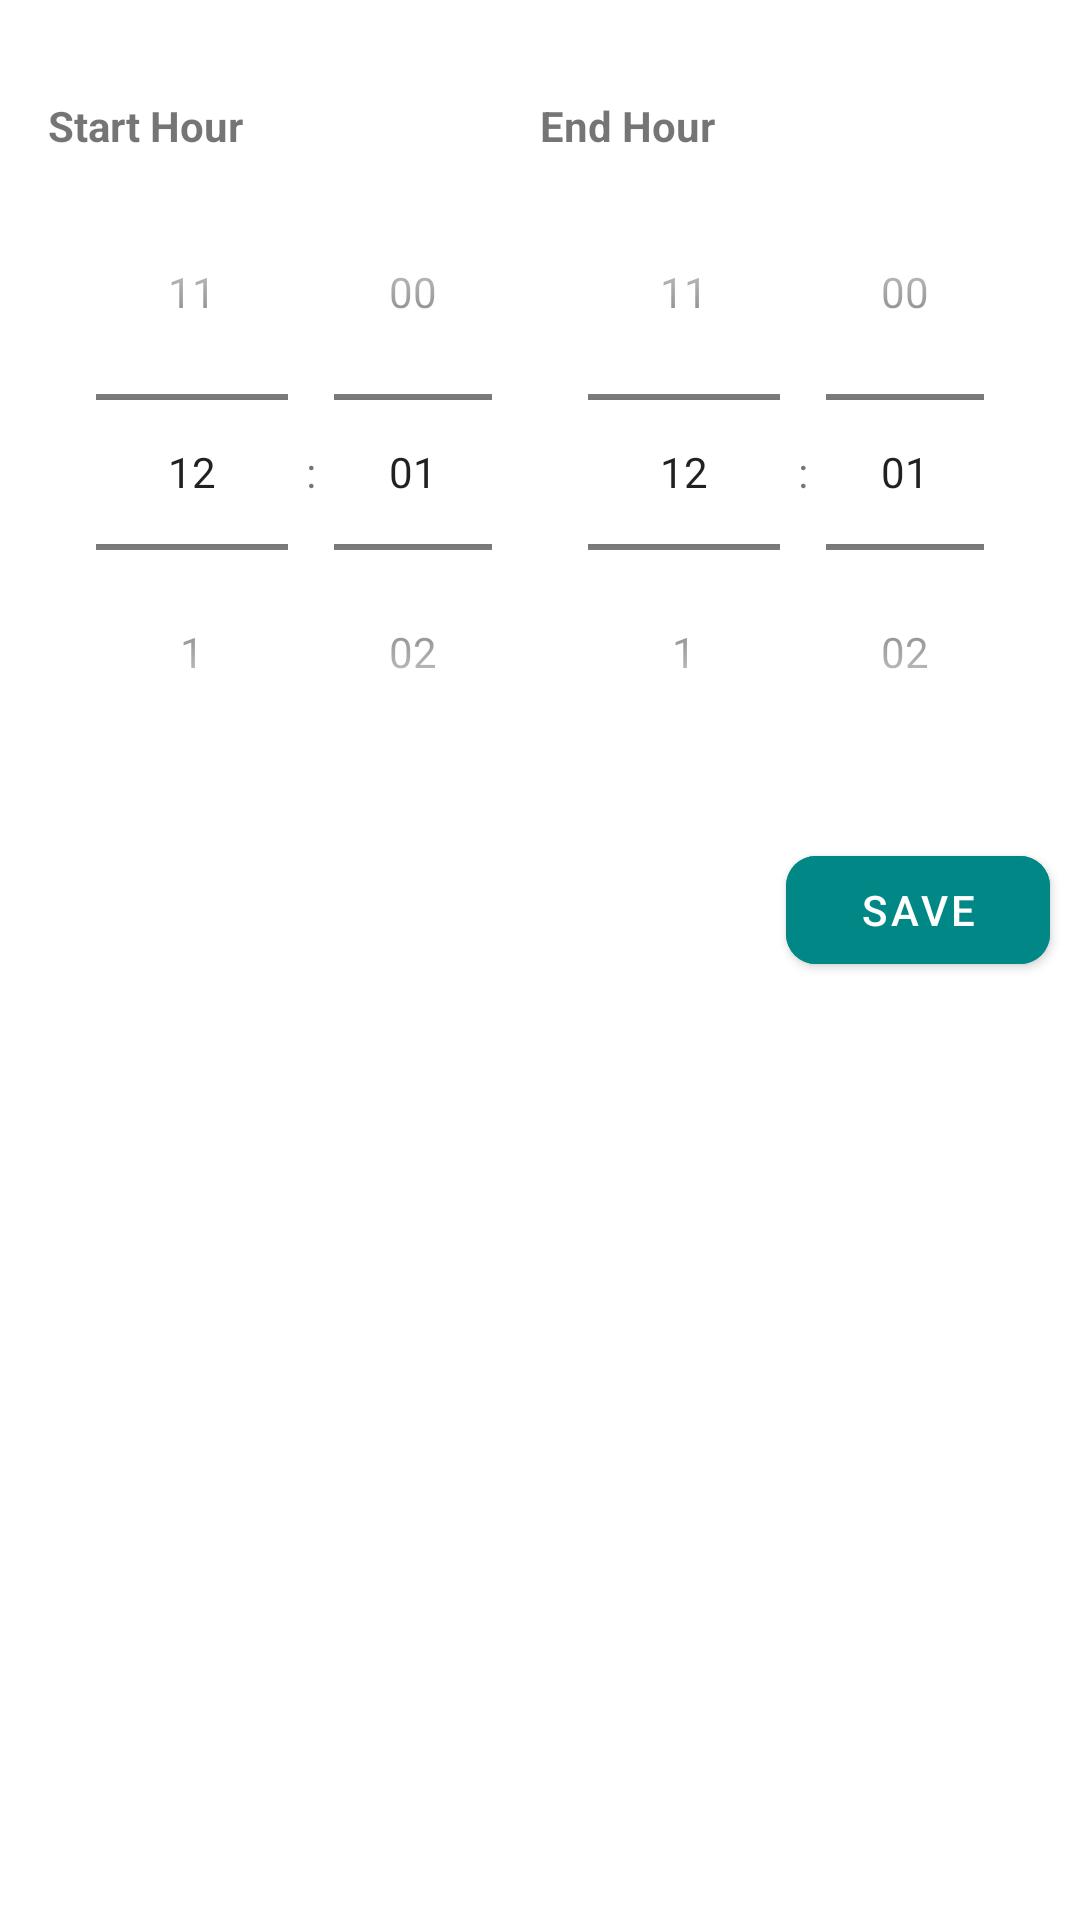

Here is an Android app screen rendered from its layout file. Give the layout XML and the strings, colors and styles it references.
<!-- AndroidManifest.xml: application theme Theme.InOut -->
<!-- res/layout/fragment_update_hours.xml -->
<?xml version="1.0" encoding="utf-8"?>
<FrameLayout android:id="@+id/f1"
    xmlns:android="http://schemas.android.com/apk/res/android"
    xmlns:tools="http://schemas.android.com/tools"
    android:layout_width="match_parent"
    android:layout_height="match_parent"
    tools:context=".fragments.UpdateHoursFragment"
    xmlns:app="http://schemas.android.com/apk/res-auto">
        <LinearLayout
            android:layout_width="match_parent"
            android:layout_height="wrap_content"
            android:orientation="vertical"
                >
                <com.google.android.material.textview.MaterialTextView
                    android:id="@+id/updateHour_LBL_status"
                    android:layout_width="match_parent"
                    android:layout_height="0dp"
                    android:layout_weight="0.2"
                    android:textStyle="bold"
                    android:textSize="12sp"
                    android:gravity="center"
                    />
                <LinearLayout
                    android:layout_width="wrap_content"
                    android:layout_height="0dp"
                    android:orientation="horizontal"
                    android:padding="16dp"
                    android:layout_weight="2"
                    >
                        <LinearLayout
                            android:layout_width="0dp"
                            android:layout_height="wrap_content"
                            android:orientation="vertical"
                            android:layout_weight="1">
                                <com.google.android.material.textview.MaterialTextView
                                    android:layout_width="match_parent"
                                    android:layout_height="0dp"
                                    android:layout_weight="0.2"
                                    android:textStyle="bold"
                                    android:text="@string/start_hour"
                                       />
                                <TimePicker
                                    android:id="@+id/updateHour_start"
                                    android:layout_width="match_parent"
                                    android:layout_height="0dp"
                                    android:timePickerMode="spinner"
                                    android:layout_weight="1"
                                    />
                        </LinearLayout>
                        <LinearLayout
                            android:layout_width="0dp"
                            android:layout_height="wrap_content"
                            android:orientation="vertical"
                            android:layout_weight="1">
                                <com.google.android.material.textview.MaterialTextView
                                    android:layout_width="match_parent"
                                    android:layout_height="0dp"
                                    android:layout_weight="0.2"
                                    android:textStyle="bold"
                                    android:text="@string/end_hour"/>
                                <TimePicker
                                    android:id="@+id/updateHour_end"
                                    android:layout_width="match_parent"
                                    android:layout_height="0dp"
                                    android:timePickerMode="spinner"
                                    android:layout_weight="1"
                                    />
                        </LinearLayout>
                </LinearLayout>
                <com.google.android.material.button.MaterialButton
                    android:id="@+id/updateHour_BTN_save"
                    android:layout_width="wrap_content"
                    android:layout_height="0dp"
                    android:layout_weight="0.5"
                    android:layout_gravity="end"
                    android:layout_marginEnd="10dp"
                    android:layout_marginBottom="15dp"
                    android:backgroundTint="@color/teal_700"
                    android:text="@string/save"
                    android:textColor="@color/white"
                    app:cornerRadius="10dp"
                        />
        </LinearLayout>
</FrameLayout>
<!-- resources referenced by this layout -->
<resources>
  <string name="end_hour">End Hour</string>
  <string name="save">Save</string>
  <string name="start_hour">Start Hour</string>
  <style name="Theme.InOut" parent="Theme.MaterialComponents.DayNight.NoActionBar">
          
          <item name="colorPrimary">@color/black</item>
          <item name="colorPrimaryVariant">@color/teal_700</item>
          <item name="colorOnPrimary">@color/white</item>
          
          <item name="colorSecondary">@color/teal_200</item>
          <item name="colorSecondaryVariant">@color/teal_700</item>
          <item name="colorOnSecondary">@color/black</item>
          
          <item name="android:statusBarColor" tools:targetApi="l">?attr/colorPrimaryVariant</item>
          
      </style>
  <!-- not gathered from this repository: default colours our renderer supplied (Android Studio template values) -->
  <color name="teal_200">#FF03DAC5</color>
  <color name="teal_700">#FF018786</color>
  <color name="black">#FF000000</color>
  <color name="white">#FFFFFFFF</color>
</resources>
